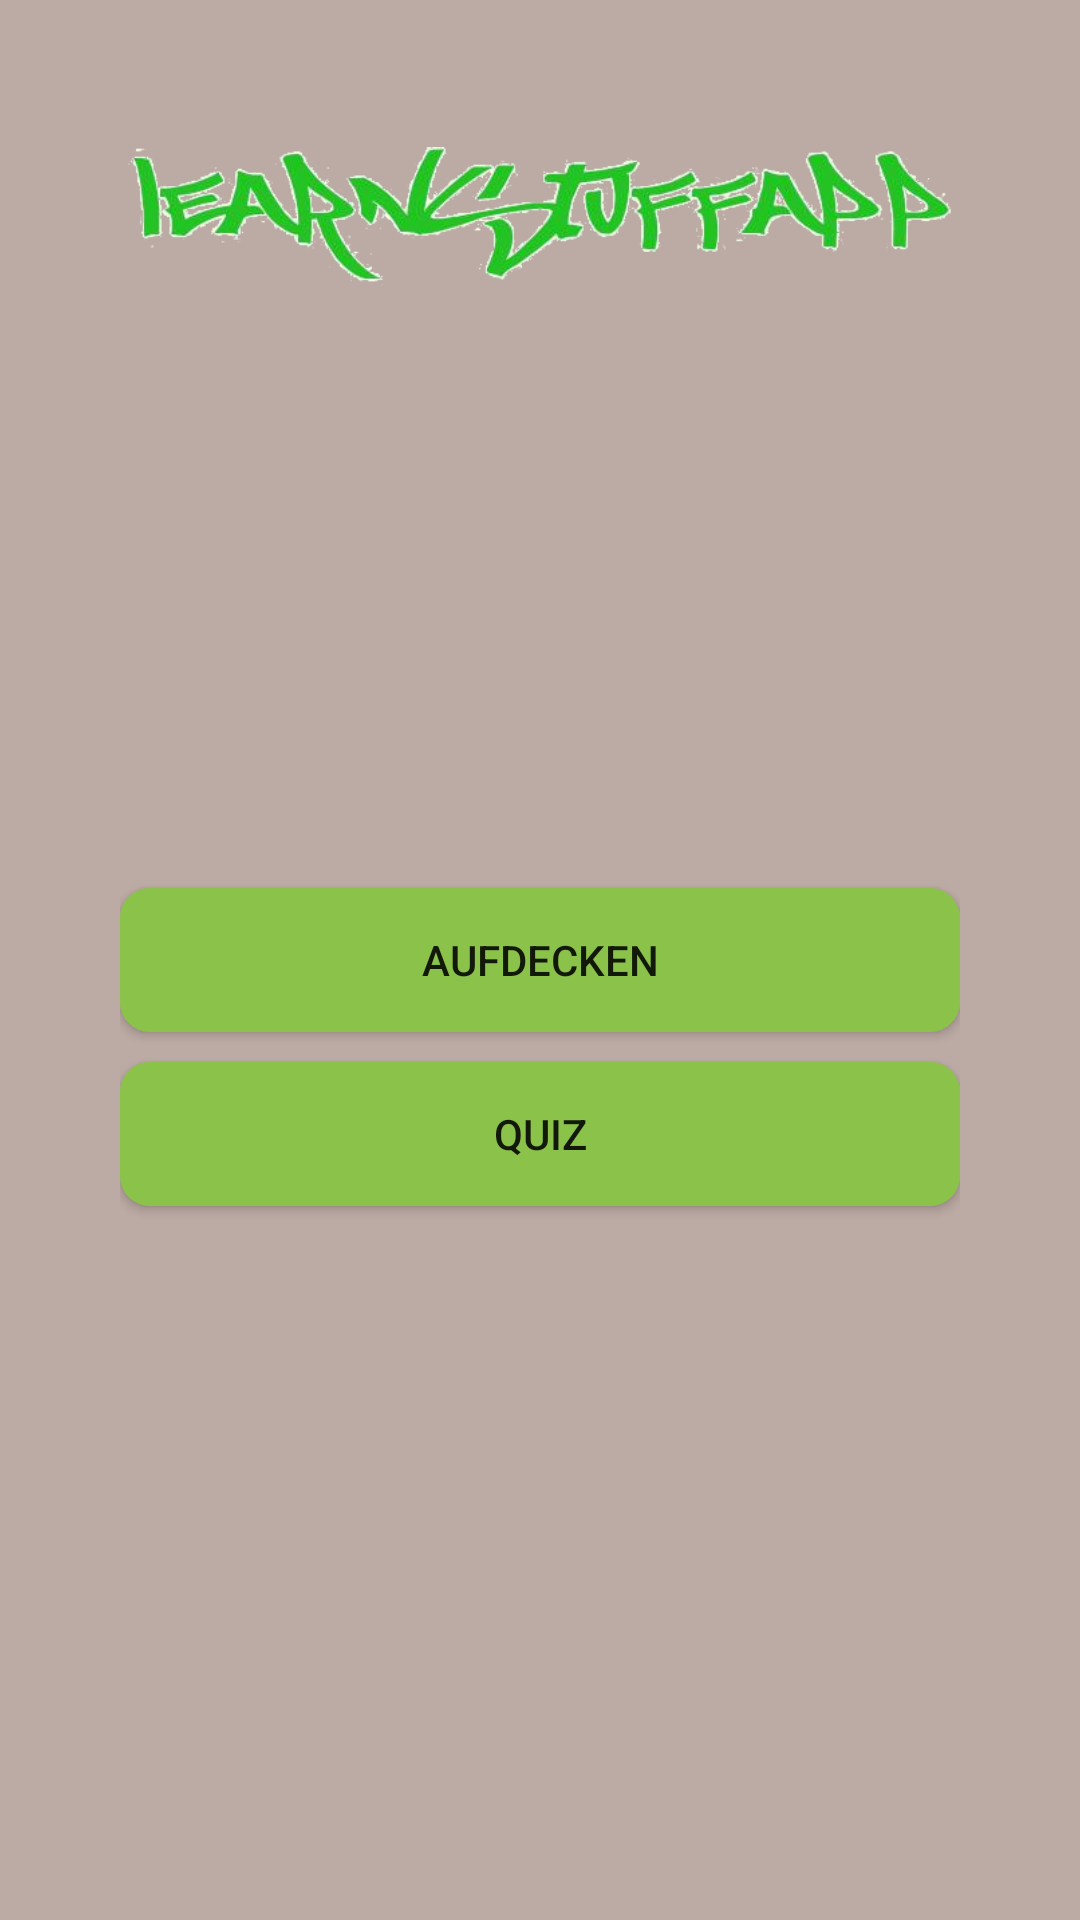

This screen was rendered from an Android layout file. Write that file and the resources it references.
<!-- AndroidManifest.xml: application theme Theme.LearnStuffApp -->
<!-- res/layout/activity_main_main.xml -->
<?xml version="1.0" encoding="utf-8"?>
<RelativeLayout xmlns:android="http://schemas.android.com/apk/res/android"
    xmlns:app="http://schemas.android.com/apk/res-auto"
    xmlns:tools="http://schemas.android.com/tools"
    android:layout_width="match_parent"
    android:layout_height="match_parent"
    android:background="@color/colorBackground"
    android:padding="40dp"
    tools:context=".MainActivity">

    <ImageView
        android:id="@+id/imageView"
        android:layout_width="wrap_content"
        android:layout_height="wrap_content"
        android:layout_marginStart="0dp"
        android:layout_marginTop="-20dp"
        android:layout_marginEnd="0dp"
        android:layout_centerHorizontal="true"
        android:src="@drawable/learnstuffapp_logo_byschriftgeneratoreu" />

    <Button
        android:id="@+id/btnAufdecken"
        android:layout_width="match_parent"
        android:layout_height="wrap_content"
        android:layout_centerInParent="true"
        android:background="@drawable/btn_bg1"
        android:text="Aufdecken" />

    <Button
        android:id="@+id/btnQuiz"
        android:layout_width="match_parent"
        android:layout_height="wrap_content"
        android:layout_below="@id/btnAufdecken"
        android:layout_centerInParent="true"
        android:background="@drawable/btn_bg1"
        android:layout_marginTop="30px"
        android:text="Quiz" />


</RelativeLayout>
<!-- resources referenced by this layout -->
<resources>
  <color name="colorBackground">#BCAAA4</color>
  <!-- drawable btn_bg1 (drawable) -->
  <?xml version="1.0" encoding="utf-8"?>
  
  <shape xmlns:android="http://schemas.android.com/apk/res/android"
      android:shape="rectangle">
  
      <solid android:color="#8BC34A"/>
      <corners android:radius="10dp"/>
  
  </shape>
  <!-- drawable learnstuffapp_logo_byschriftgeneratoreu: png bitmap (drawable, 76059 bytes) -->
  <style name="Theme.LearnStuffApp" parent="Theme.AppCompat.Light.NoActionBar">
          
          <item name="colorPrimary">@color/purple_500</item>
          <item name="colorPrimaryVariant">@color/purple_700</item>
          <item name="colorOnPrimary">@color/white</item>
          
          <item name="colorSecondary">@color/teal_200</item>
          <item name="colorSecondaryVariant">@color/teal_700</item>
          <item name="colorOnSecondary">@color/black</item>
          
          <item name="android:statusBarColor" tools:targetApi="l">@color/colorMyGreen</item>
          
      </style>
  <color name="purple_500">#FF6200EE</color>
  <color name="purple_700">#FF3700B3</color>
  <color name="white">#FFFFFFFF</color>
  <color name="teal_200">#FF03DAC5</color>
  <color name="teal_700">#FF018786</color>
  <color name="black">#FF000000</color>
  <color name="colorMyGreen">#8BC34A</color>
</resources>
